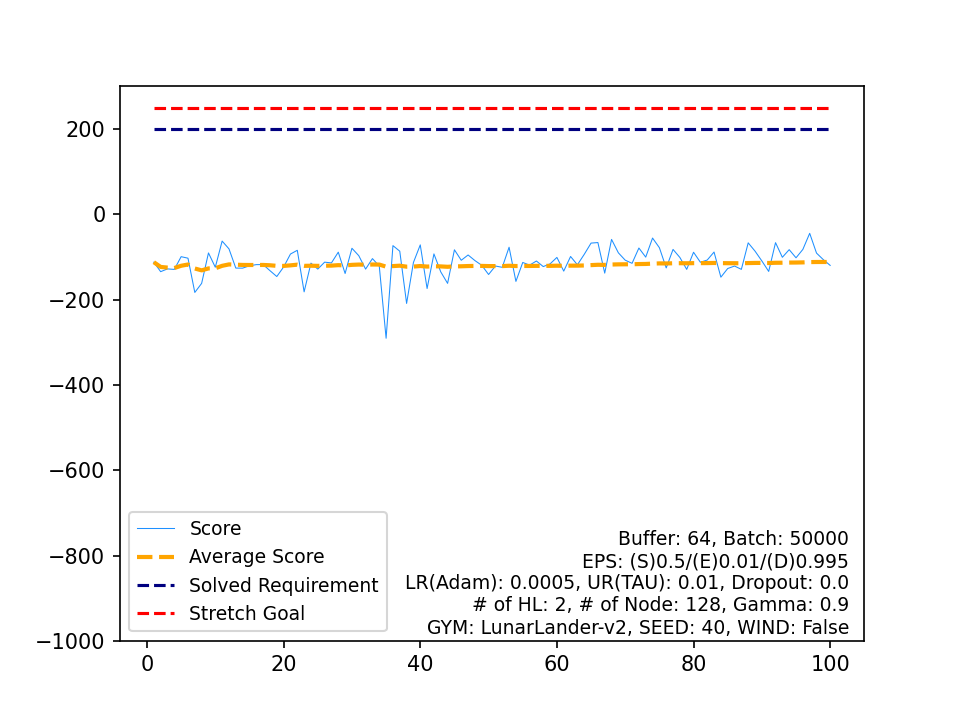

Data behind this chart, as committed beside it:
, Score, Average Score, Timestamp, Solved Requirement, Stretch Goal
0, -112.2, -112.2, 999, 200, 250
1, -134.4, -123.3, 239, 200, 250
2, -127.9, -124.9, 999, 200, 250
3, -129.1, -125.9, 302, 200, 250
4, -99.26, -120.6, 999, 200, 250
5, -102.8, -117.6, 138, 200, 250
6, -183.1, -127, 108, 200, 250
7, -161.9, -131.4, 354, 200, 250
8, -90.46, -126.8, 999, 200, 250
9, -124, -126.5, 159, 200, 250
10, -62.7, -120.7, 999, 200, 250
11, -80.92, -117.4, 999, 200, 250
12, -126, -118.1, 999, 200, 250
13, -126.2, -118.7, 999, 200, 250
14, -120.7, -118.8, 999, 200, 250
15, -117.9, -118.7, 165, 200, 250
16, -117.8, -118.7, 176, 200, 250
17, -132.1, -119.4, 202, 200, 250
18, -145.8, -120.8, 999, 200, 250
19, -123.5, -120.9, 96, 200, 250
20, -93.1, -119.6, 999, 200, 250
21, -84.32, -118, 999, 200, 250
22, -181.7, -120.8, 470, 200, 250
23, -114.4, -120.5, 140, 200, 250
24, -128.4, -120.8, 999, 200, 250
25, -112.1, -120.5, 229, 200, 250
26, -113.9, -120.3, 157, 200, 250
27, -88.71, -119.1, 999, 200, 250
28, -138.7, -119.8, 388, 200, 250
29, -79.58, -118.5, 999, 200, 250
30, -96.95, -117.8, 999, 200, 250
31, -128.4, -118.1, 171, 200, 250
32, -103.8, -117.7, 999, 200, 250
33, -121.3, -117.8, 125, 200, 250
34, -290.6, -122.7, 926, 200, 250
35, -73.38, -121.3, 999, 200, 250
36, -86.42, -120.4, 999, 200, 250
37, -208.9, -122.7, 93, 200, 250
38, -112.8, -122.5, 999, 200, 250
39, -71.64, -121.2, 999, 200, 250
40, -174, -122.5, 582, 200, 250
41, -92.8, -121.8, 999, 200, 250
42, -134.9, -122.1, 999, 200, 250
43, -161.9, -123, 378, 200, 250
44, -83.14, -122.1, 999, 200, 250
45, -107.7, -121.8, 241, 200, 250
46, -95.33, -121.2, 209, 200, 250
47, -108.4, -121, 149, 200, 250
48, -119.5, -120.9, 999, 200, 250
49, -141, -121.3, 195, 200, 250
50, -121.2, -121.3, 324, 200, 250
51, -124.2, -121.4, 999, 200, 250
52, -77.15, -120.6, 999, 200, 250
53, -157.2, -121.2, 999, 200, 250
54, -112.8, -121.1, 281, 200, 250
55, -119.1, -121, 274, 200, 250
56, -109.4, -120.8, 999, 200, 250
57, -122.5, -120.9, 243, 200, 250
58, -116.2, -120.8, 999, 200, 250
59, -101, -120.5, 999, 200, 250
... 40 more rows
